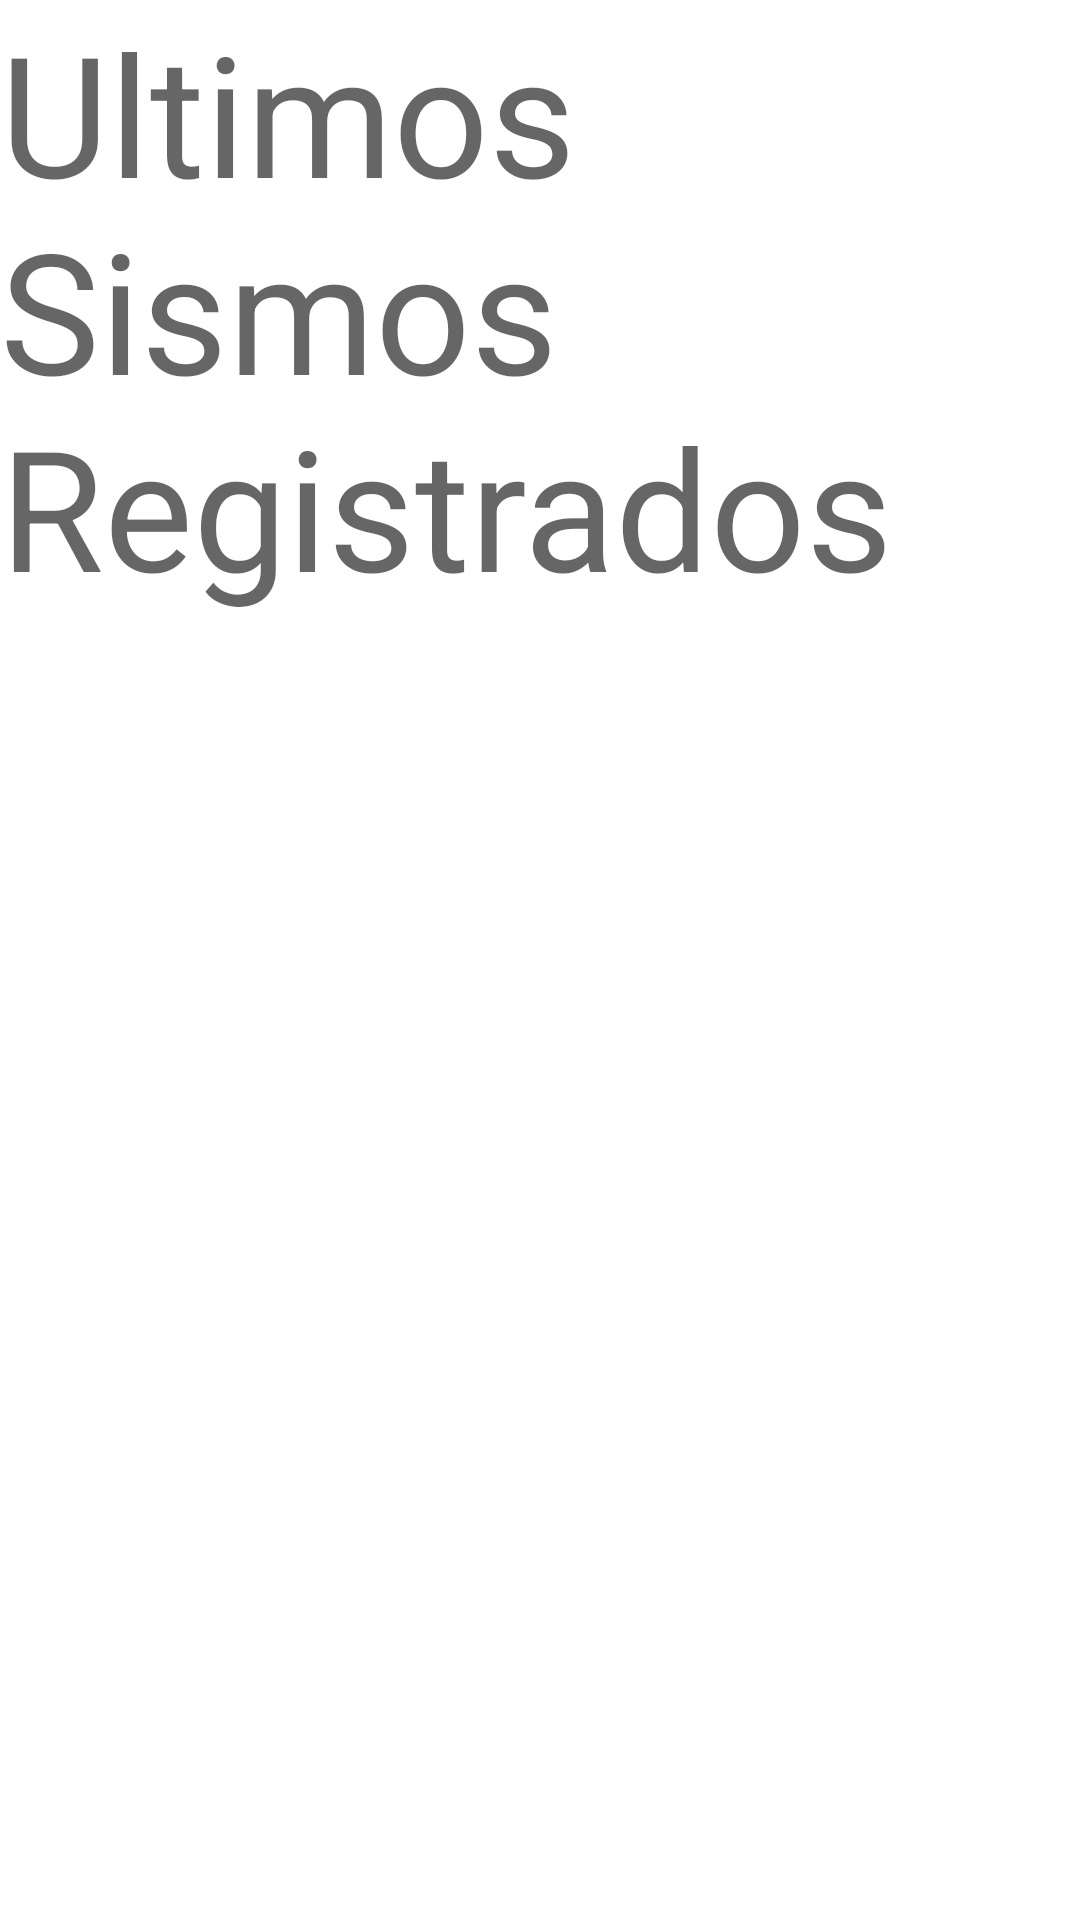

Here is an Android app screen rendered from its layout file. Give the layout XML and the strings, colors and styles it references.
<!-- AndroidManifest.xml: application theme Theme.SismosApp -->
<!-- res/layout/fragment_home.xml -->
<?xml version="1.0" encoding="utf-8"?>
<androidx.constraintlayout.widget.ConstraintLayout xmlns:android="http://schemas.android.com/apk/res/android"
    xmlns:app="http://schemas.android.com/apk/res-auto"
    xmlns:tools="http://schemas.android.com/tools"
    android:layout_width="match_parent"
    android:layout_height="match_parent"
    tools:context=".ui.HomeFragment">

    
    <TextView
        android:id="@+id/textView"
        android:layout_width="wrap_content"
        android:layout_height="wrap_content"
        android:layout_marginBottom="1dp"
        android:text="Ultimos Sismos Registrados"
        android:textAppearance="@style/TextAppearance.AppCompat.Display3"
        app:layout_constraintBottom_toTopOf="@+id/recycler"
        app:layout_constraintEnd_toEndOf="parent"
        app:layout_constraintStart_toStartOf="parent"
        app:layout_constraintTop_toTopOf="parent" />

    <androidx.recyclerview.widget.RecyclerView
        android:id="@+id/recycler"
        android:layout_width="0dp"
        android:layout_height="0dp"
        android:layout_marginStart="1dp"
        android:layout_marginEnd="1dp"
        android:layout_marginBottom="1dp"
        app:layout_constraintBottom_toBottomOf="parent"
        app:layout_constraintEnd_toEndOf="parent"
        app:layout_constraintStart_toStartOf="parent"
        app:layout_constraintTop_toBottomOf="@+id/textView"
        tools:itemCount="5"
        tools:listitem="@layout/item_row" />

</androidx.constraintlayout.widget.ConstraintLayout>
<!-- res/layout/item_row.xml (included above) -->
<?xml version="1.0" encoding="utf-8"?>
<androidx.constraintlayout.widget.ConstraintLayout xmlns:android="http://schemas.android.com/apk/res/android"
    xmlns:app="http://schemas.android.com/apk/res-auto"
    xmlns:tools="http://schemas.android.com/tools"
    android:layout_width="match_parent"
    android:layout_height="wrap_content">

    <androidx.cardview.widget.CardView
        android:id="@+id/cardView"
        android:layout_width="0dp"
        android:layout_height="wrap_content"
        android:layout_marginStart="1dp"
        android:layout_marginTop="2dp"
        android:layout_marginEnd="1dp"
        app:layout_constraintEnd_toEndOf="parent"
        app:layout_constraintStart_toStartOf="parent"
        app:layout_constraintTop_toTopOf="parent">

        <androidx.constraintlayout.widget.ConstraintLayout
            android:layout_width="match_parent"
            android:layout_height="match_parent">

            <ImageView
                android:id="@+id/imageView"
                android:layout_width="wrap_content"
                android:layout_height="wrap_content"
                android:layout_marginTop="6dp"
                app:layout_constraintEnd_toEndOf="parent"
                app:layout_constraintHorizontal_bias="0.5"
                app:layout_constraintStart_toStartOf="parent"
                app:layout_constraintTop_toTopOf="parent"
                tools:srcCompat="@tools:sample/avatars" />

            <TextView
                android:id="@+id/tv_referencia"
                android:layout_width="wrap_content"
                android:layout_height="wrap_content"
                android:layout_marginStart="16dp"
                android:layout_marginTop="52dp"
                android:layout_marginEnd="335dp"
                android:text="TextView"
                app:layout_constraintEnd_toEndOf="parent"
                app:layout_constraintStart_toStartOf="parent"
                app:layout_constraintTop_toBottomOf="@+id/imageView" />

            <TextView
                android:id="@+id/tv_magnitud"
                android:layout_width="wrap_content"
                android:layout_height="wrap_content"
                android:layout_marginStart="16dp"
                android:layout_marginTop="10dp"
                android:text="TextView"
                app:layout_constraintStart_toStartOf="parent"
                app:layout_constraintTop_toBottomOf="@+id/tv_referencia" />

            <TextView
                android:id="@+id/tv_hora"
                android:layout_width="wrap_content"
                android:layout_height="wrap_content"
                android:layout_marginStart="16dp"
                android:layout_marginTop="7dp"
                android:text="TextView"
                app:layout_constraintStart_toStartOf="parent"
                app:layout_constraintTop_toBottomOf="@+id/tv_magnitud" />

            <TextView
                android:id="@+id/tv_profundidad"
                android:layout_width="wrap_content"
                android:layout_height="wrap_content"
                android:layout_marginStart="16dp"
                android:layout_marginTop="7dp"
                android:text="TextView"
                app:layout_constraintBottom_toBottomOf="parent"
                app:layout_constraintStart_toStartOf="parent"
                app:layout_constraintTop_toBottomOf="@+id/tv_hora" />
        </androidx.constraintlayout.widget.ConstraintLayout>
    </androidx.cardview.widget.CardView>
</androidx.constraintlayout.widget.ConstraintLayout>
<!-- resources referenced by this layout -->
<resources>
  <style name="Theme.SismosApp" parent="Theme.MaterialComponents.DayNight.DarkActionBar">
          
          <item name="colorPrimary">@color/purple_500</item>
          <item name="colorPrimaryVariant">@color/purple_700</item>
          <item name="colorOnPrimary">@color/white</item>
          
          <item name="colorSecondary">@color/teal_200</item>
          <item name="colorSecondaryVariant">@color/teal_700</item>
          <item name="colorOnSecondary">@color/black</item>
          
          <item name="android:statusBarColor" tools:targetApi="l">?attr/colorPrimaryVariant</item>
          
      </style>
  <!-- not gathered from this repository: default colours our renderer supplied (Android Studio template values) -->
  <color name="purple_500">#FF6200EE</color>
  <color name="purple_700">#FF3700B3</color>
  <color name="teal_200">#FF03DAC5</color>
  <color name="teal_700">#FF018786</color>
  <color name="black">#FF000000</color>
  <color name="white">#FFFFFFFF</color>
</resources>
